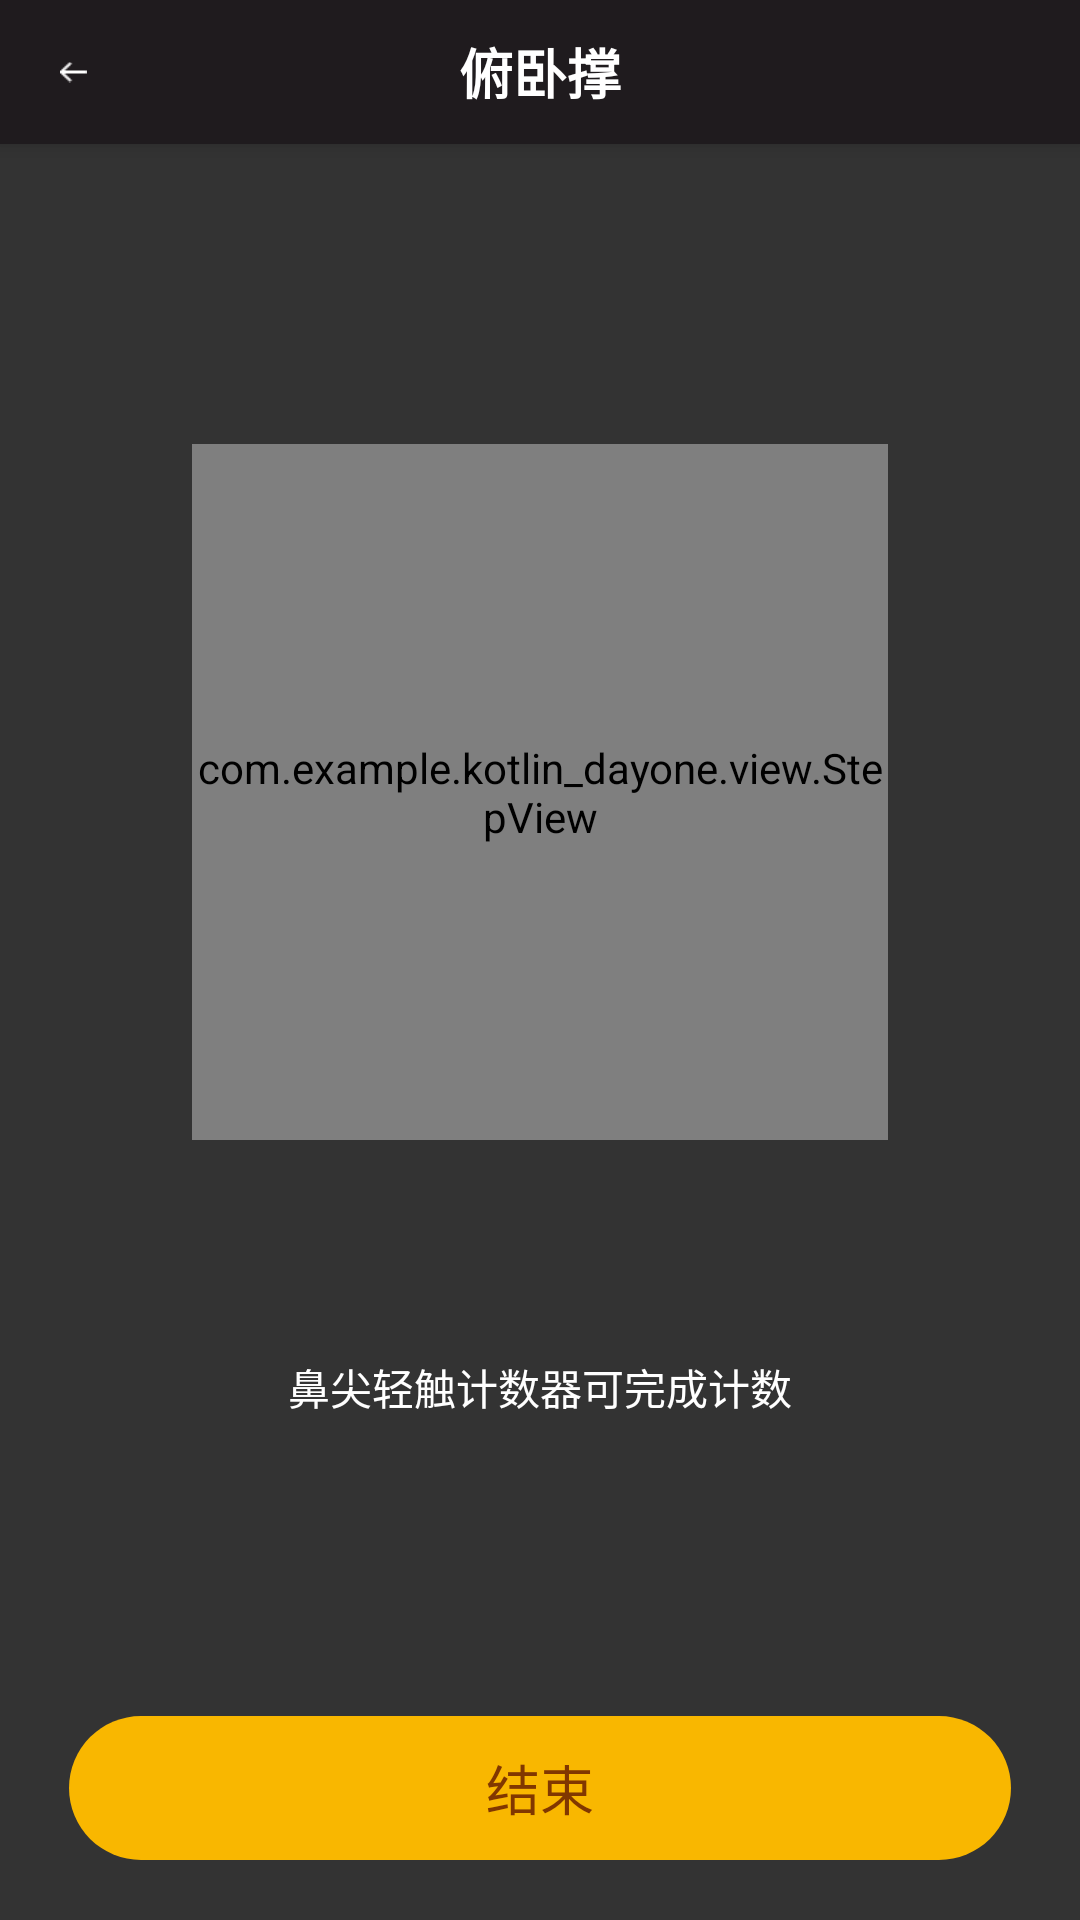

Produce the Android XML layout that renders to this screen, including the resource entries it uses.
<!-- AndroidManifest.xml: activity theme AppTheme -->
<!-- res/layout/activity_step.xml -->
<?xml version="1.0" encoding="utf-8"?>
<RelativeLayout xmlns:android="http://schemas.android.com/apk/res/android"
    xmlns:app="http://schemas.android.com/apk/res-auto"
    android:layout_width="match_parent"
    android:layout_height="match_parent">

    <RelativeLayout
        android:id="@+id/title_relative"
        android:layout_width="match_parent"
        android:layout_height="48dp"
        android:background="#1F1B1E"
        android:elevation="4dp">

        <ImageView
            android:id="@+id/mTitle_return"
            android:layout_width="wrap_content"
            android:layout_height="match_parent"
            android:paddingLeft="20dp"
            android:paddingRight="20dp"
            android:src="@mipmap/return_img" />

        <TextView
            android:layout_width="wrap_content"
            android:layout_height="wrap_content"
            android:layout_centerInParent="true"
            android:text="俯卧撑"
            android:textColor="@color/white"
            android:textSize="18sp"
            android:textStyle="bold" />

    </RelativeLayout>

    <RelativeLayout
        android:layout_width="match_parent"
        android:layout_height="match_parent"
        android:layout_below="@id/title_relative"
        android:background="#ff333333">

        <com.example.kotlin_dayone.view.StepView
            android:id="@+id/mStepView"
            android:layout_width="232dp"
            android:layout_height="232dp"
            android:layout_centerHorizontal="true"
            android:layout_marginTop="100dp"
            app:inCircleColor="@color/inCircle"
            app:mStepColor="@color/white"
            app:mStepSize="80sp"
            app:mTimeColor="@color/white"
            app:mTimeSize="20sp"
            app:outCircleEndColor="@color/outCircleEndColor"
            app:outCircleStartColor="@color/outCircleStartColor" />

        <TextView
            android:layout_width="match_parent"
            android:layout_height="wrap_content"
            android:layout_below="@id/mStepView"
            android:layout_marginTop="72dp"
            android:gravity="center"
            android:text="鼻尖轻触计数器可完成计数"
            android:textColor="@color/white" />

        <TextView
            android:id="@+id/mEnd_tv"
            android:layout_width="match_parent"
            android:layout_height="48dp"
            android:layout_alignParentBottom="true"
            android:layout_marginBottom="20dp"
            android:layout_marginLeft="23dp"
            android:layout_marginRight="23dp"
            android:background="@drawable/end_tv_shape"
            android:gravity="center"
            android:text="结束"
            android:textColor="#813700"
            android:textSize="18sp" />
    </RelativeLayout>
</RelativeLayout>
<!-- resources referenced by this layout -->
<resources>
  <color name="inCircle">#ADADAD</color>
  <color name="outCircleEndColor">#F69005</color>
  <color name="outCircleStartColor">#F9B700</color>
  <color name="white">#FFFFFF</color>
  <!-- drawable end_tv_shape (drawable) -->
  <?xml version="1.0" encoding="utf-8"?>
  <shape xmlns:android="http://schemas.android.com/apk/res/android">
      <corners
          android:radius="24dp"/>
      <solid
          android:color="#F9B700"/>
  </shape>
  <!-- mipmap return_img: png bitmap (mipmap-xhdpi, 151 bytes) -->
  <style name="AppTheme" parent="Theme.AppCompat.Light.NoActionBar">
          
          <item name="colorPrimary">@color/colorPrimary</item>
          <item name="colorPrimaryDark">@color/colorPrimaryDark</item>
          <item name="colorAccent">@color/colorAccent</item>
      </style>
  <color name="colorPrimary">#3F51B5</color>
  <color name="colorPrimaryDark">#303F9F</color>
  <color name="colorAccent">#FF4081</color>
</resources>
